Dataset: split_dataset (GitHub, sayfpack13/cereals-disease-detection). Classes: black rust, brown rust, healthy leaf, leaf scab, yellow rust.

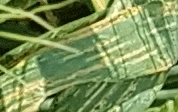
Label: yellow rust

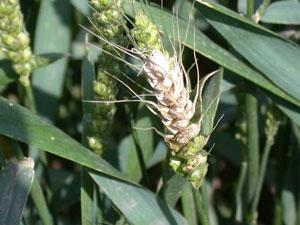
Label: leaf scab

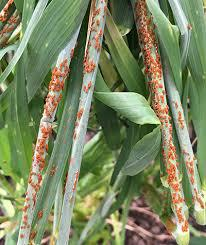
Label: black rust

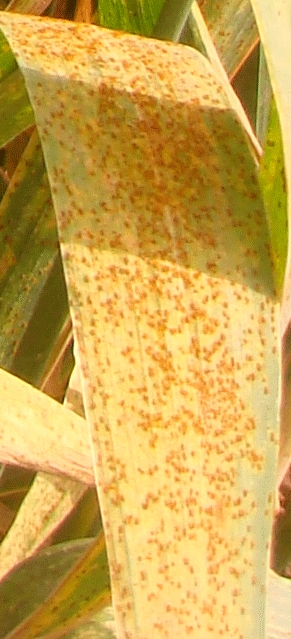
Label: brown rust

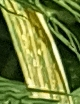
Label: yellow rust

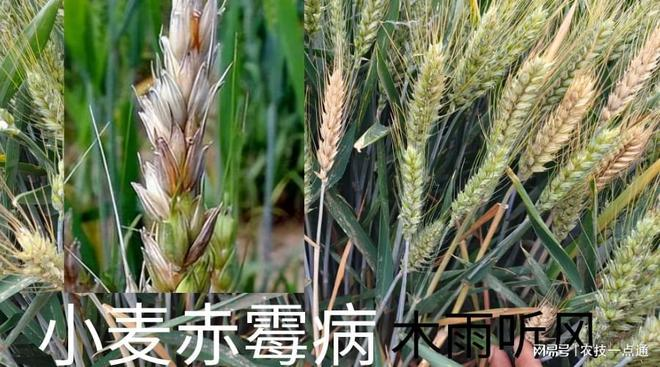
Label: leaf scab
